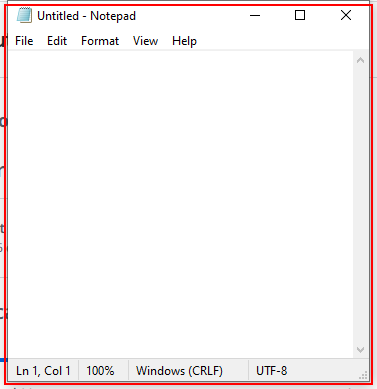
Workflow: Main

Step 1: Open 'notepad.exe Untitled' on the element in window 'Untitled - Notepad' (notepad.exe)

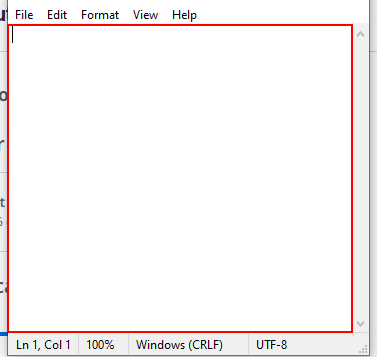
Step 2: type "Hello World" into the editable text 'Text Editor'

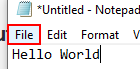
Step 3: click on the menu item 'File'

Step 4: click on 'menu item  Save Ctrl+S' (no picture)

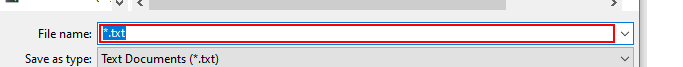
Step 5: type "Hello.txt"
